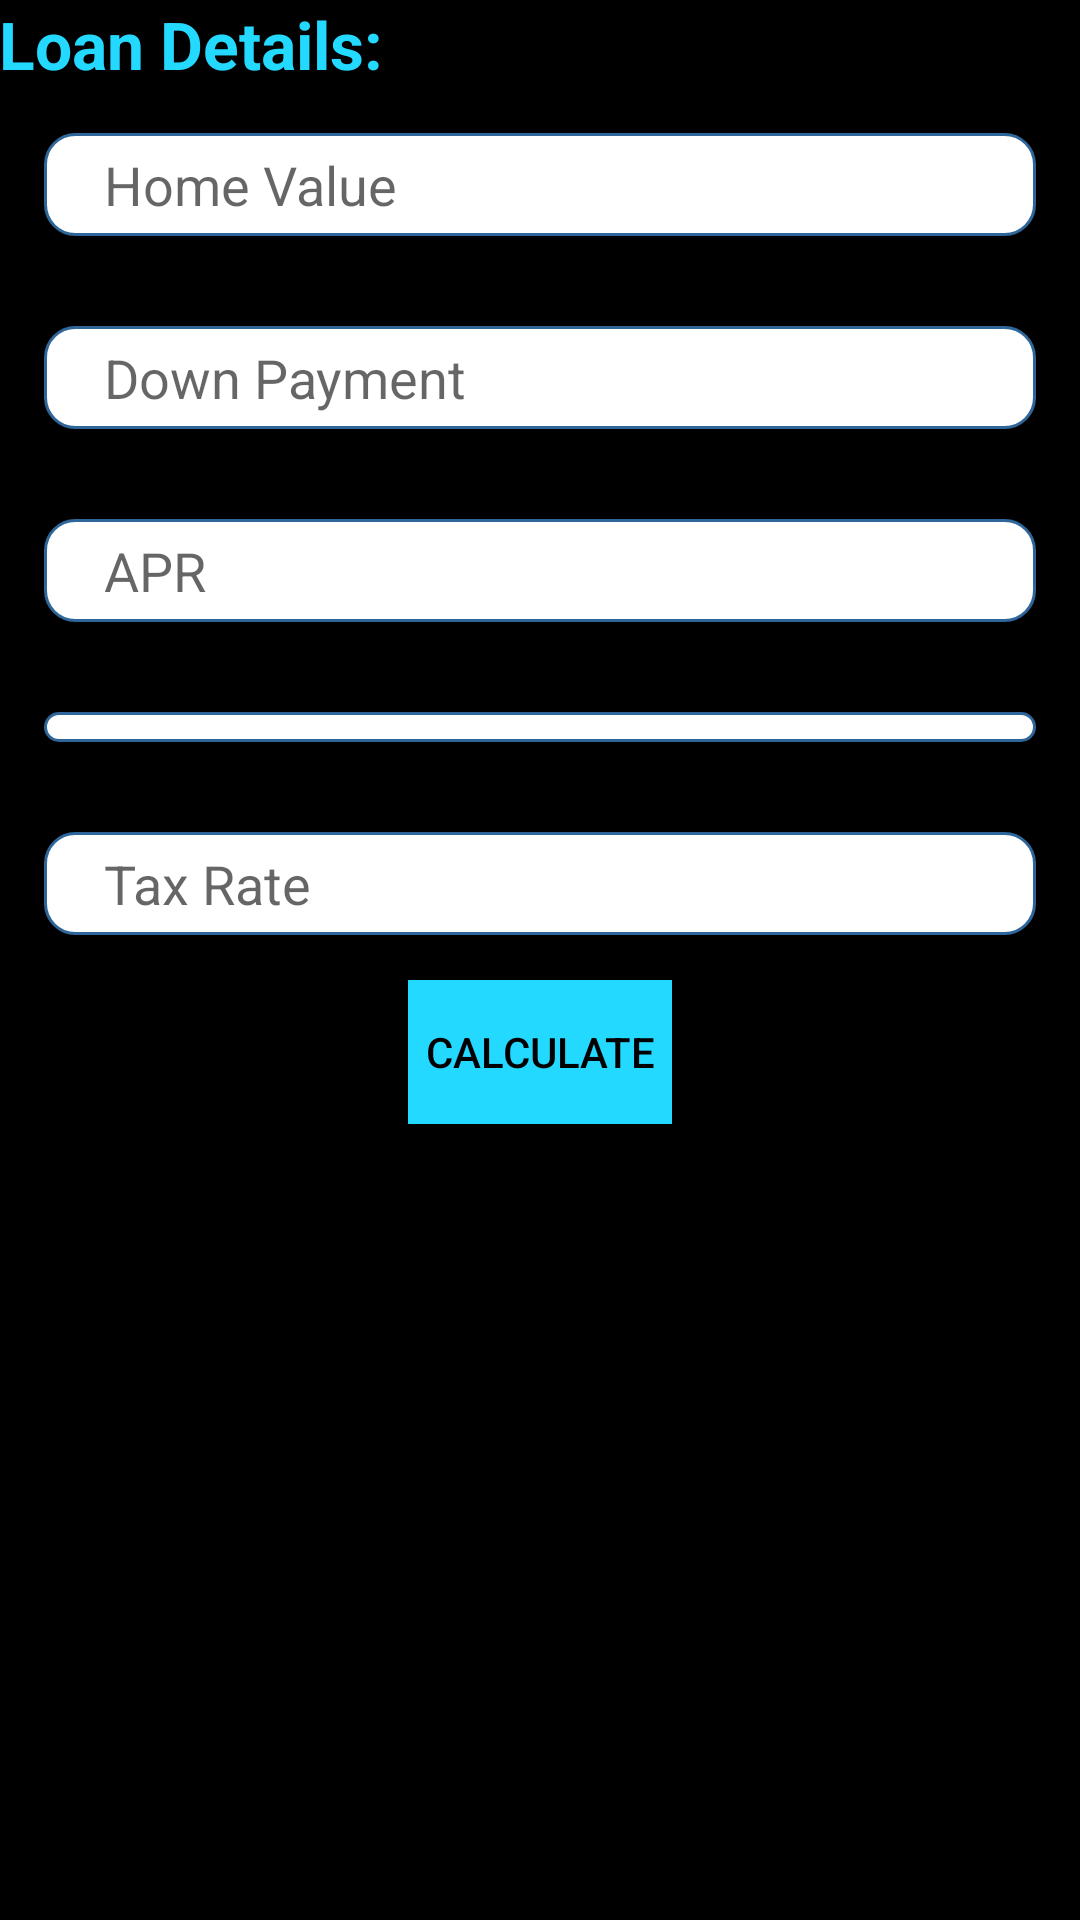

Produce the Android XML layout that renders to this screen, including the resource entries it uses.
<!-- AndroidManifest.xml: application theme AppTheme -->
<!-- res/layout/fragment_main.xml -->
<RelativeLayout xmlns:android="http://schemas.android.com/apk/res/android"
    xmlns:tools="http://schemas.android.com/tools"
    android:layout_width="match_parent"
    android:layout_height="match_parent"
    android:paddingBottom="@dimen/activity_vertical_margin"
    android:paddingLeft="@dimen/activity_horizontal_margin"
    android:paddingRight="@dimen/activity_horizontal_margin"
    android:paddingTop="@dimen/activity_vertical_margin"
    android:background="@android:color/black"
    tools:context=".MainActivityFragment">

    <LinearLayout
        android:orientation="vertical"
        android:layout_width="match_parent"
        android:layout_height="match_parent">

        <TextView
            android:id="@+id/textViewPayment"
            android:layout_width="wrap_content"
            android:layout_height="wrap_content"
            android:text="Loan Details:"
            android:textAppearance="?android:attr/textAppearanceLarge"
            android:textColor="#24d9ff"
            android:textStyle="bold" />

        <EditText
            android:id="@+id/homeValue"
            android:paddingLeft="20dp"
            android:paddingBottom="5dp"
            android:paddingTop="5dp"
            android:layout_margin="15dp"
            android:layout_width="match_parent"
            android:layout_height="wrap_content"
            android:ellipsize="start"
            android:hint="Home Value"
            android:inputType="numberDecimal"
            android:background="@drawable/edit_style" />

        <EditText
            android:id="@+id/downPayment"
            android:paddingLeft="20dp"
            android:paddingBottom="5dp"
            android:paddingTop="5dp"
            android:layout_margin="15dp"
            android:layout_width="match_parent"
            android:layout_height="wrap_content"
            android:ellipsize="start"
            android:hint="Down Payment"
            android:inputType="numberDecimal"
            android:background="@drawable/edit_style" />

        <EditText
            android:id="@+id/anualRate"
            android:paddingLeft="20dp"
            android:paddingBottom="5dp"
            android:paddingTop="5dp"
            android:layout_margin="15dp"
            android:layout_width="match_parent"
            android:layout_height="wrap_content"
            android:ellipsize="start"
            android:hint="APR"
            android:inputType="numberDecimal"
            android:background="@drawable/edit_style" />

        <Spinner
            android:layout_margin="15dp"
            android:paddingLeft="20dp"
            android:paddingBottom="5dp"
            android:paddingTop="5dp"
            android:layout_width="match_parent"
            android:layout_height="wrap_content"
            android:ellipsize="start"
            android:id="@+id/terms"
            android:spinnerMode="dropdown"
            android:background="@drawable/edit_style" />

        <EditText
            android:id="@+id/taxRate"
            android:paddingLeft="20dp"
            android:paddingBottom="5dp"
            android:paddingTop="5dp"
            android:layout_margin="15dp"
            android:layout_width="match_parent"
            android:layout_height="wrap_content"
            android:ellipsize="start"
            android:hint="Tax Rate"
            android:inputType="numberDecimal"
            android:background="@drawable/edit_style" />

        <Button
            android:layout_width="wrap_content"
            android:layout_height="wrap_content"
            android:text="Calculate"
            android:id="@+id/calculate"
            android:background="#24d9ff"
            android:textColor="#000000"
            android:layout_gravity="center_horizontal" />
    </LinearLayout>
</RelativeLayout>
<!-- resources referenced by this layout -->
<resources>
  <!-- drawable edit_style (drawable) -->
  <?xml version="1.0" encoding="utf-8"?>
  <shape xmlns:android="http://schemas.android.com/apk/res/android">
  
      <solid android:color="#FFFFFF" />
  
      <stroke
          android:width="1dp"
          android:color="#2f6699" />
      <corners
          android:bottomLeftRadius="10dp"
          android:bottomRightRadius="10dp"
          android:topLeftRadius="10dp"
          android:topRightRadius="10dp"
      />
  
  </shape>
  <style name="AppTheme" parent="Theme.AppCompat.Light.DarkActionBar">
          <item name="actionMenuTextColor">#24d9ff</item>
          <item name="android:actionMenuTextColor">#24d9ff</item>
      </style>
</resources>
